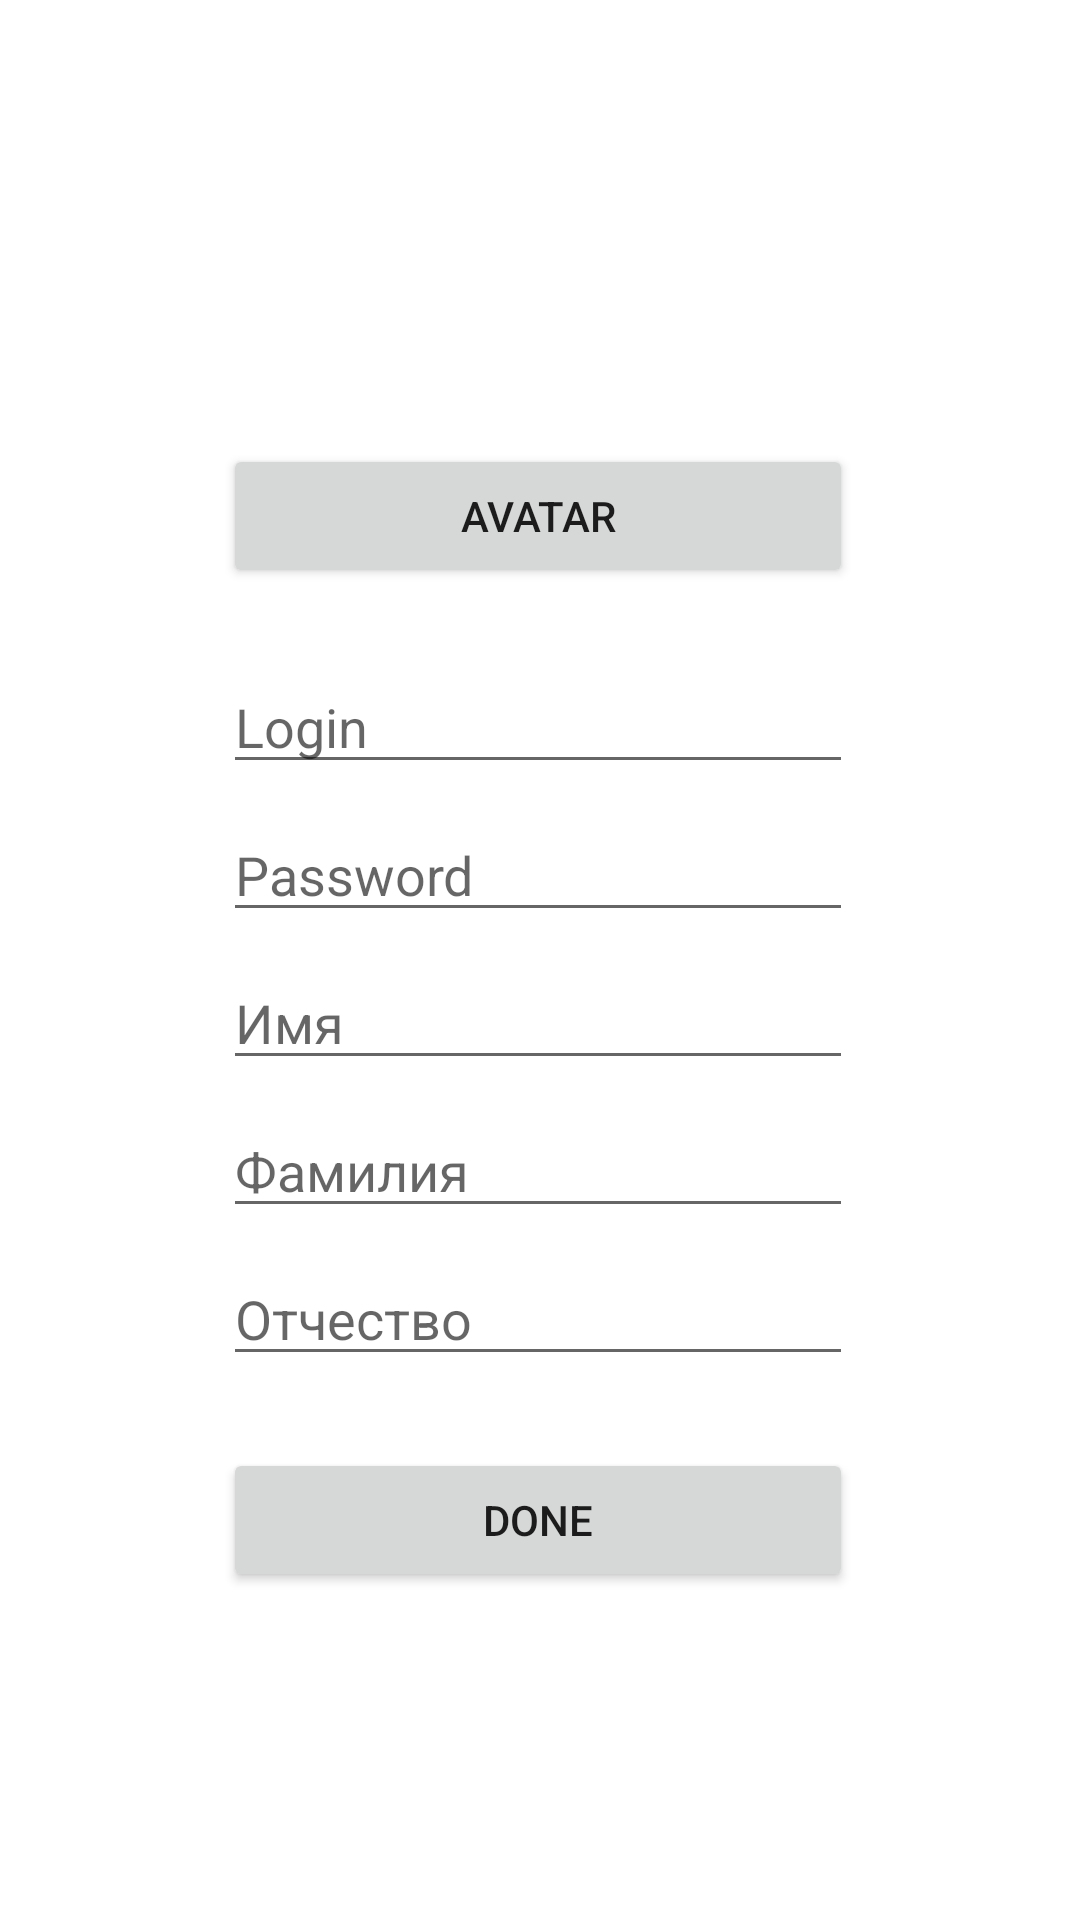

Produce the Android XML layout that renders to this screen, including the resource entries it uses.
<!-- AndroidManifest.xml: application theme Theme.NecoIntent -->
<!-- res/layout/activity_sing_up_in.xml -->
<?xml version="1.0" encoding="utf-8"?>
<androidx.constraintlayout.widget.ConstraintLayout xmlns:android="http://schemas.android.com/apk/res/android"
    xmlns:app="http://schemas.android.com/apk/res-auto"
    xmlns:tools="http://schemas.android.com/tools"
    android:layout_width="match_parent"
    android:layout_height="match_parent"
    tools:context=".SignInUpAct">

    <Button
        android:id="@+id/bAvatar2"
        android:layout_width="0dp"
        android:layout_height="wrap_content"
        android:layout_marginTop="16dp"
        android:text="@string/avatar"
        app:layout_constraintEnd_toEndOf="@+id/etLogin2"
        app:layout_constraintStart_toStartOf="@+id/etLogin2"
        app:layout_constraintTop_toBottomOf="@+id/imAvatar2" />

    <EditText
        android:id="@+id/etLogin2"
        android:layout_width="wrap_content"
        android:layout_height="wrap_content"
        android:layout_marginTop="24dp"
        android:ems="10"
        android:hint="@string/login"
        android:inputType="textPersonName"
        app:layout_constraintEnd_toEndOf="@+id/imAvatar2"
        app:layout_constraintStart_toStartOf="@+id/imAvatar2"
        app:layout_constraintTop_toBottomOf="@+id/bAvatar2" />

    <EditText
        android:id="@+id/etPassword2"
        android:layout_width="wrap_content"
        android:layout_height="wrap_content"
        android:layout_marginTop="8dp"
        android:ems="10"
        android:hint="@string/password"
        android:inputType="textPersonName"
        app:layout_constraintEnd_toEndOf="@+id/etLogin2"
        app:layout_constraintStart_toStartOf="@+id/etLogin2"
        app:layout_constraintTop_toBottomOf="@+id/etLogin2" />

    <EditText
        android:id="@+id/etName2_1"
        android:layout_width="wrap_content"
        android:layout_height="wrap_content"
        android:layout_marginTop="8dp"
        android:ems="10"
        android:hint="@string/name"
        android:inputType="textPersonName"
        app:layout_constraintEnd_toEndOf="@+id/etPassword2"
        app:layout_constraintStart_toStartOf="@+id/etPassword2"
        app:layout_constraintTop_toBottomOf="@+id/etPassword2" />

    <EditText
        android:id="@+id/etName2_2"
        android:layout_width="wrap_content"
        android:layout_height="wrap_content"
        android:layout_marginTop="8dp"
        android:ems="10"
        android:hint="@string/name1"
        android:inputType="textPersonName"
        app:layout_constraintEnd_toEndOf="@+id/etName2_1"
        app:layout_constraintStart_toStartOf="@+id/etName2_1"
        app:layout_constraintTop_toBottomOf="@+id/etName2_1" />

    <EditText
        android:id="@+id/etName2_3"
        android:layout_width="wrap_content"
        android:layout_height="wrap_content"
        android:layout_marginTop="8dp"
        android:ems="10"
        android:hint="@string/name2"
        android:inputType="textPersonName"
        app:layout_constraintEnd_toEndOf="@+id/etName2_2"
        app:layout_constraintHorizontal_bias="0.502"
        app:layout_constraintStart_toStartOf="@+id/etName2_2"
        app:layout_constraintTop_toBottomOf="@+id/etName2_2" />

    <Button
        android:id="@+id/bDone2"
        android:layout_width="0dp"
        android:layout_height="wrap_content"
        android:layout_marginTop="24dp"
        android:text="@string/done"
        app:layout_constraintEnd_toEndOf="@+id/etPassword2"
        app:layout_constraintStart_toStartOf="@+id/etPassword2"
        app:layout_constraintTop_toBottomOf="@+id/etName2_3" />

    <ImageView
        android:id="@+id/imAvatar2"
        android:layout_width="100dp"
        android:layout_height="100dp"
        android:layout_marginTop="32dp"
        android:visibility="invisible"
        app:layout_constraintEnd_toEndOf="parent"
        app:layout_constraintHorizontal_bias="0.498"
        app:layout_constraintStart_toStartOf="parent"
        app:layout_constraintTop_toTopOf="parent"
        app:srcCompat="@drawable/smile" />
</androidx.constraintlayout.widget.ConstraintLayout>
<!-- resources referenced by this layout -->
<resources>
  <!-- drawable smile: png bitmap (drawable, 43604 bytes) -->
  <string name="avatar">Avatar</string>
  <string name="done">Done</string>
  <string name="login">Login</string>
  <string name="name">Имя</string>
  <string name="name1">Фамилия</string>
  <string name="name2">Отчество</string>
  <string name="password">Password</string>
  <style name="Theme.NecoIntent" parent="Theme.MaterialComponents.DayNight.DarkActionBar">
          
          <item name="colorPrimary">@color/purple_500</item>
          <item name="colorPrimaryVariant">@color/purple_700</item>
          <item name="colorOnPrimary">@color/white</item>
          
          <item name="colorSecondary">@color/teal_200</item>
          <item name="colorSecondaryVariant">@color/teal_700</item>
          <item name="colorOnSecondary">@color/black</item>
          
          <item name="android:statusBarColor" tools:targetApi="l">?attr/colorPrimaryVariant</item>
          
      </style>
  <!-- not gathered from this repository: default colours our renderer supplied (Android Studio template values) -->
  <color name="purple_500">#FF6200EE</color>
  <color name="purple_700">#FF3700B3</color>
  <color name="teal_200">#FF03DAC5</color>
  <color name="teal_700">#FF018786</color>
  <color name="black">#FF000000</color>
  <color name="white">#FFFFFFFF</color>
</resources>
